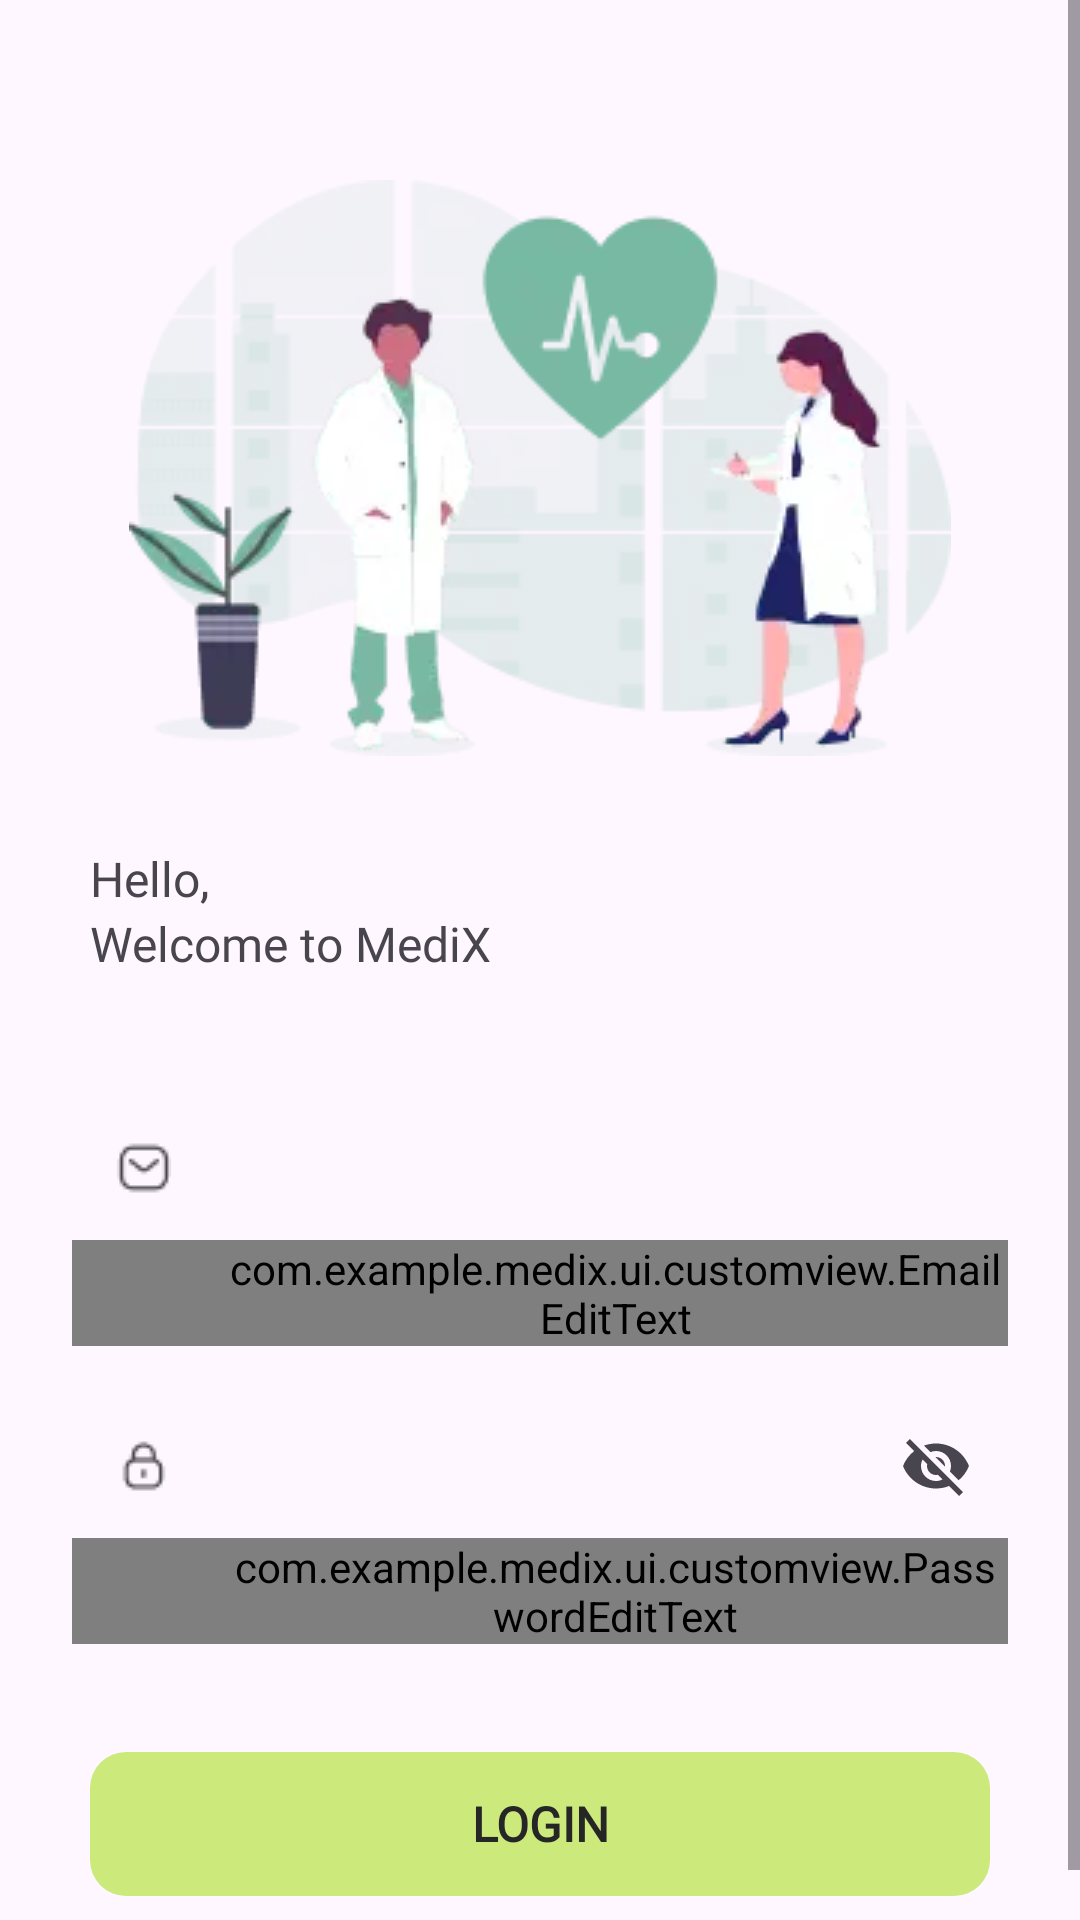

Produce the Android XML layout that renders to this screen, including the resource entries it uses.
<!-- AndroidManifest.xml: application theme Theme.MediX -->
<!-- res/layout/activity_login.xml -->
<?xml version="1.0" encoding="utf-8"?>
<ScrollView xmlns:android="http://schemas.android.com/apk/res/android"
    xmlns:app="http://schemas.android.com/apk/res-auto"
    xmlns:tools="http://schemas.android.com/tools"
    android:id="@+id/main"
    android:layout_width="match_parent"
    android:layout_height="match_parent"
    tools:context=".ui.login.LoginActivity">

    <androidx.constraintlayout.widget.ConstraintLayout
        android:layout_width="match_parent"
        android:layout_height="wrap_content">

        <ImageView
            android:id="@+id/iv_login"
            android:layout_width="match_parent"
            android:layout_marginTop="60dp"
            android:layout_height="wrap_content"
            android:src="@drawable/img_login"
            app:layout_constraintStart_toStartOf="parent"
            app:layout_constraintEnd_toEndOf="parent"
            app:layout_constraintTop_toTopOf="parent"/>

        <TextView
            android:id="@+id/tv_helogin"
            android:layout_width="match_parent"
            android:layout_height="wrap_content"
            android:text="@string/hello_login"
            android:fontFamily="@font/poppins_bold"
            android:layout_marginTop="30dp"
            android:layout_marginStart="30dp"
            android:textSize="16sp"
            app:layout_constraintStart_toStartOf="parent"
            app:layout_constraintEnd_toEndOf="parent"
            app:layout_constraintTop_toBottomOf="@id/iv_login"/>

        <TextView
            android:id="@+id/tv_wellogin"
            android:layout_width="match_parent"
            android:layout_height="wrap_content"
            android:text="@string/welcome_login"
            android:fontFamily="@font/poppins_bold"
            android:textSize="16sp"
            android:layout_marginStart="30dp"
            app:layout_constraintStart_toStartOf="parent"
            app:layout_constraintEnd_toEndOf="parent"
            app:layout_constraintTop_toBottomOf="@id/tv_helogin"/>

        <com.google.android.material.textfield.TextInputLayout
            android:id="@+id/ti_email"
            android:layout_width="0dp"
            android:layout_height="wrap_content"
            android:layout_marginTop="40dp"
            android:layout_marginStart="24dp"
            android:layout_marginEnd="24dp"
            app:boxCornerRadiusBottomEnd="5dp"
            app:boxCornerRadiusBottomStart="5dp"
            app:boxCornerRadiusTopEnd="5dp"
            app:boxCornerRadiusTopStart="5dp"
            app:hintTextColor="@color/darkgreen30"
            app:boxStrokeColor="@color/darkgreen15"
            app:startIconDrawable="@drawable/ic_email"
            app:layout_constraintStart_toStartOf="parent"
            app:layout_constraintEnd_toEndOf="parent"
            app:layout_constraintTop_toBottomOf="@id/tv_wellogin">

            <com.example.medix.ui.customview.EmailEditText
                android:id="@+id/et_email"
                android:layout_width="match_parent"
                android:layout_height="wrap_content"
                android:paddingStart="50dp"
                android:textColorHint="@color/grey40"
                android:hint="@string/email"
                android:ems="10"
                android:inputType="textEmailAddress"
                tools:ignore="SpeakableTextPresentCheck"/>
        </com.google.android.material.textfield.TextInputLayout>

        <com.google.android.material.textfield.TextInputLayout
            android:id="@+id/ti_password"
            android:layout_width="0dp"
            android:layout_height="wrap_content"
            android:layout_marginTop="16dp"
            android:layout_marginStart="24dp"
            android:layout_marginEnd="24dp"
            app:boxCornerRadiusBottomEnd="5dp"
            app:boxCornerRadiusBottomStart="5dp"
            app:boxCornerRadiusTopEnd="5dp"
            app:boxCornerRadiusTopStart="5dp"
            app:hintTextColor="@color/darkgreen30"
            app:boxStrokeColor="@color/darkgreen15"
            app:endIconMode="password_toggle"
            app:startIconDrawable="@drawable/ic_lock"
            app:layout_constraintStart_toStartOf="parent"
            app:layout_constraintEnd_toEndOf="parent"
            app:layout_constraintTop_toBottomOf="@id/ti_email">

            <com.example.medix.ui.customview.PasswordEditText
                android:id="@+id/et_password"
                android:layout_width="match_parent"
                android:layout_height="wrap_content"
                android:textColorHint="@color/grey40"
                android:paddingStart="50dp"
                android:hint="@string/password"
                android:ems="10"
                android:inputType="textEmailAddress"
                tools:ignore="SpeakableTextPresentCheck"/>
        </com.google.android.material.textfield.TextInputLayout>

        <Button
            android:id="@+id/btn_login"
            android:layout_width="0dp"
            android:layout_height="60dp"
            android:fontFamily="@font/poppins_bold"
            android:layout_marginTop="30dp"
            android:textStyle="bold"
            android:layout_marginEnd="24dp"
            android:layout_marginStart="24dp"
            app:backgroundTint="@null"
            android:textColor="@color/grey15"
            android:background="@drawable/button_shadow"
            android:text="@string/login"
            android:textSize="16sp"
            app:layout_constraintTop_toBottomOf="@id/ti_password"
            app:layout_constraintStart_toStartOf="parent"
            app:layout_constraintEnd_toEndOf="parent"/>
        <LinearLayout
            android:layout_width="match_parent"
            android:layout_height="wrap_content"
            android:orientation="horizontal"
            android:gravity="center"
            android:layout_marginStart="24dp"
            android:layout_marginEnd="24dp"
            app:layout_constraintStart_toStartOf="parent"
            app:layout_constraintEnd_toEndOf="parent"
            app:layout_constraintTop_toBottomOf="@id/btn_login">
            <TextView
                android:layout_width="wrap_content"
                android:layout_height="wrap_content"
                android:text="@string/dontacc"
                android:textSize="14sp"
                android:fontFamily="@font/poppins"/>

            <TextView
                android:id="@+id/tv_movelogin"
                android:layout_width="wrap_content"
                android:layout_height="wrap_content"
                android:text="@string/sign_up"
                android:textSize="14sp"
                android:textColor="@color/darkgreen30"
                android:fontFamily="@font/poppins_bold"
                android:layout_marginStart="8dp"/>
        </LinearLayout>
    </androidx.constraintlayout.widget.ConstraintLayout>


</ScrollView>
<!-- resources referenced by this layout -->
<resources>
  <color name="darkgreen15">#FF1A3129</color>
  <color name="darkgreen30">#FF346454</color>
  <color name="grey15">#FF262626</color>
  <color name="grey40">#FF656567</color>
  <!-- drawable button_shadow (drawable) -->
  <?xml version="1.0" encoding="utf-8"?>
  <layer-list xmlns:android="http://schemas.android.com/apk/res/android">
      
      <item>
          <shape android:shape="rectangle">
              <corners android:radius="12dp"/>
              <solid android:color="@android:color/transparent"/>
              <size android:width="0dp" android:height="0dp"/>
              <padding
                  android:left="2dp"
                  android:top="2dp"
                  android:right="2dp"
                  android:bottom="2dp"/>
              <gradient
                  android:startColor="@android:color/darker_gray"
                  android:centerColor="@android:color/transparent"
                  android:endColor="@android:color/transparent"
                  android:angle="90"/>
          </shape>
      </item>
  
      
      <item android:top="4dp" android:left="4dp" android:right="4dp" android:bottom="4dp">
          <shape android:shape="rectangle">
              <corners android:radius="12dp"/>
              <solid android:color="@color/green70"/>
          </shape>
      </item>
  </layer-list>
  <!-- drawable ic_email: png bitmap (drawable, 512 bytes) -->
  <!-- drawable ic_lock: png bitmap (drawable, 513 bytes) -->
  <!-- drawable img_login: webp bitmap (drawable, 9342 bytes) -->
  <string name="dontacc">Don’t have an account?</string>
  <string name="email">Email</string>
  <string name="hello_login">Hello,</string>
  <string name="login">Login</string>
  <string name="password">Password</string>
  <string name="sign_up"><u>Sign Up</u></string>
  <string name="welcome_login">Welcome to MediX</string>
  <style name="Theme.MediX" parent="Base.Theme.MediX" />
  <color name="green70">#FFCBEA7B</color>
  <style name="Base.Theme.MediX" parent="Theme.Material3.DayNight.NoActionBar">
          
          
      </style>
</resources>
